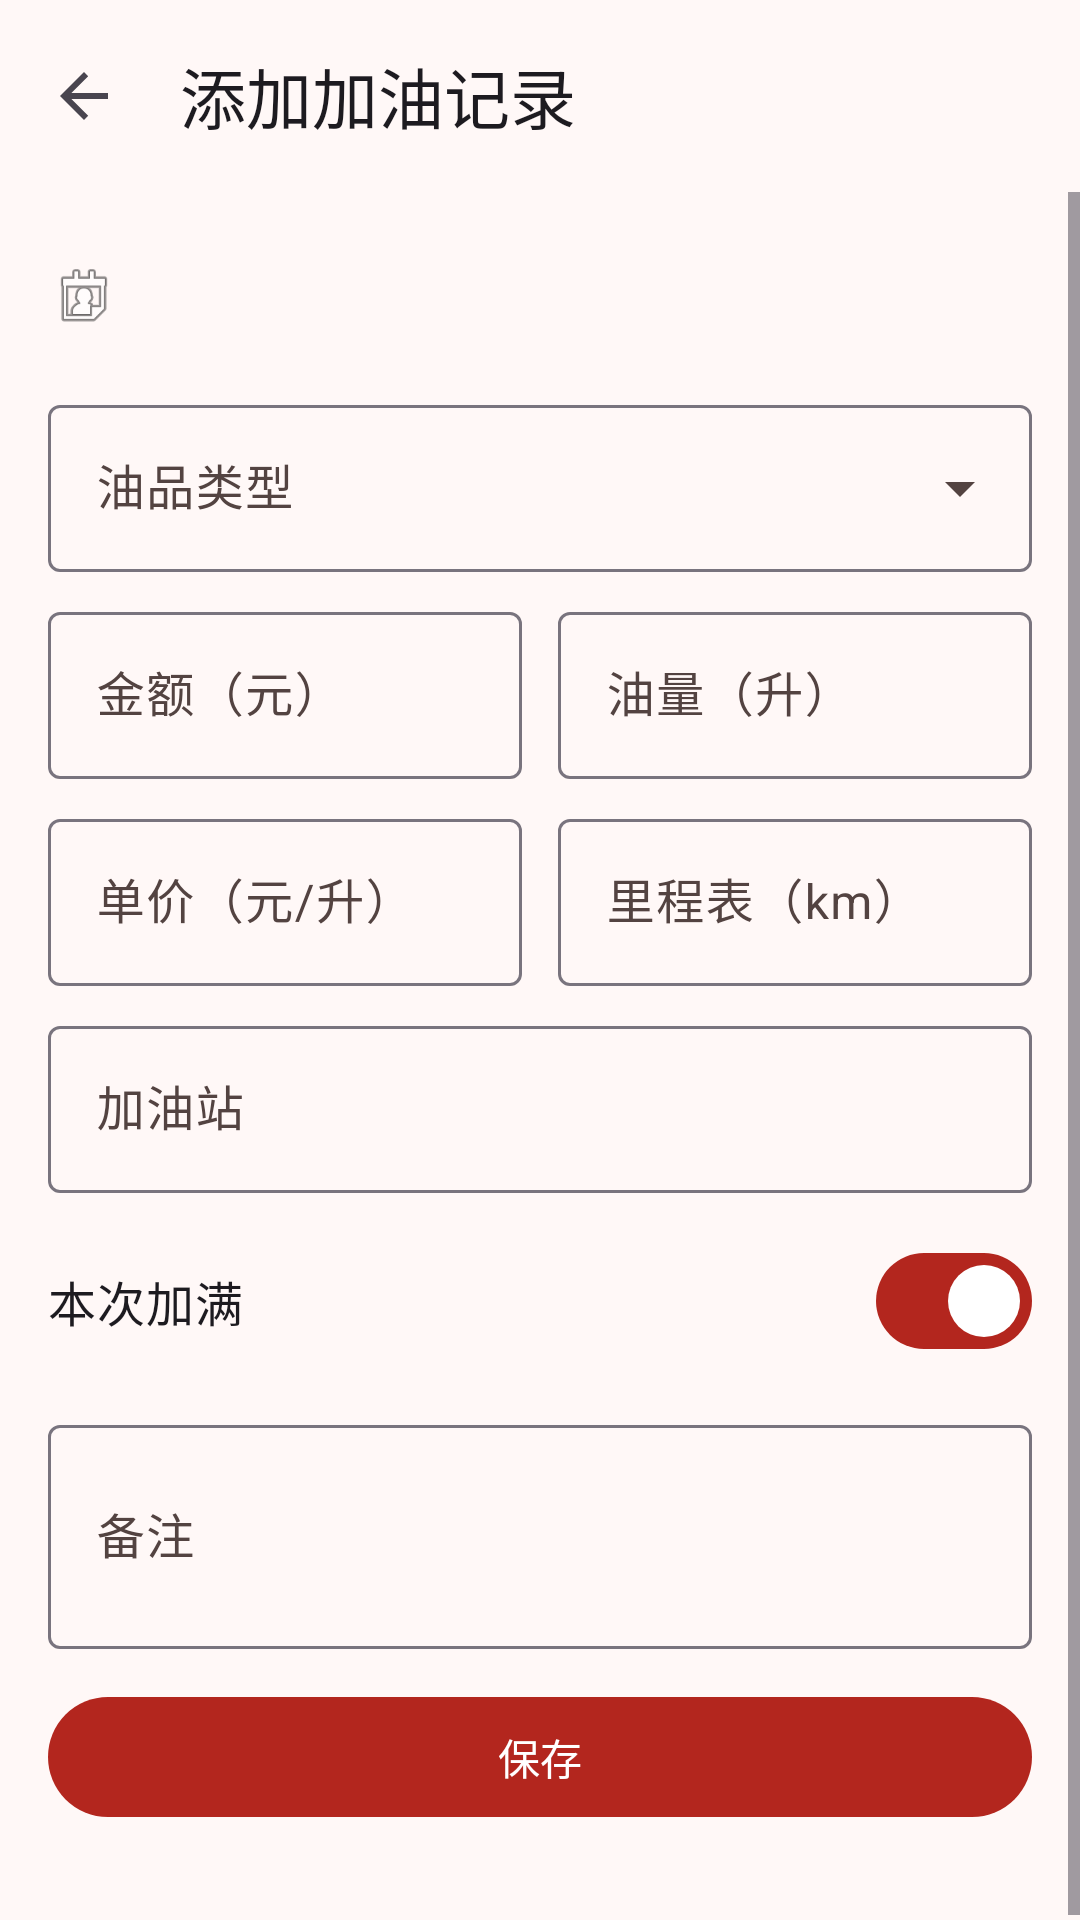

Produce the Android XML layout that renders to this screen, including the resource entries it uses.
<!-- AndroidManifest.xml: application theme Theme.CarCheer -->
<!-- res/layout/activity_record_edit.xml -->
<?xml version="1.0" encoding="utf-8"?>
<LinearLayout
    xmlns:android="http://schemas.android.com/apk/res/android"
    xmlns:app="http://schemas.android.com/apk/res-auto"
    android:layout_width="match_parent"
    android:layout_height="match_parent"
    android:background="?attr/colorSurface"
    android:orientation="vertical">

    <com.google.android.material.appbar.AppBarLayout
        android:layout_width="match_parent"
        android:layout_height="wrap_content">

        <com.google.android.material.appbar.MaterialToolbar
            android:id="@+id/toolbar"
            android:layout_width="match_parent"
            android:layout_height="?attr/actionBarSize"
            app:navigationIcon="?attr/homeAsUpIndicator"
            app:title="@string/record_add_title" />
    </com.google.android.material.appbar.AppBarLayout>

    <ScrollView
        android:layout_width="match_parent"
        android:layout_height="0dp"
        android:layout_weight="1"
        android:fillViewport="true">

        <LinearLayout
            android:layout_width="match_parent"
            android:layout_height="wrap_content"
            android:orientation="vertical"
            android:padding="16dp">

            <LinearLayout
                android:layout_width="match_parent"
                android:layout_height="wrap_content"
                android:gravity="center_vertical"
                android:orientation="horizontal">

                <ImageView
                    android:layout_width="24dp"
                    android:layout_height="24dp"
                    android:importantForAccessibility="no"
                    android:src="@android:drawable/ic_menu_my_calendar" />

                <TextView
                    android:id="@+id/btn_date"
                    android:layout_width="wrap_content"
                    android:layout_height="wrap_content"
                    android:layout_marginStart="12dp"
                    android:padding="8dp"
                    android:textColor="?attr/colorPrimary"
                    android:textSize="16sp"
                    android:textStyle="bold" />

                <TextView
                    android:id="@+id/btn_time"
                    android:layout_width="wrap_content"
                    android:layout_height="wrap_content"
                    android:layout_marginStart="8dp"
                    android:background="?attr/selectableItemBackground"
                    android:padding="8dp"
                    android:textColor="?attr/colorPrimary"
                    android:textSize="16sp"
                    android:textStyle="bold" />
            </LinearLayout>

            <com.google.android.material.textfield.TextInputLayout
                style="@style/Widget.Material3.TextInputLayout.OutlinedBox.ExposedDropdownMenu"
                android:layout_width="match_parent"
                android:layout_height="wrap_content"
                android:layout_marginTop="12dp"
                android:hint="@string/record_fuel_type_label">

                <com.google.android.material.textfield.MaterialAutoCompleteTextView
                    android:id="@+id/act_fuel_type"
                    android:layout_width="match_parent"
                    android:layout_height="wrap_content"
                    android:inputType="none" />
            </com.google.android.material.textfield.TextInputLayout>

            <LinearLayout
                android:layout_width="match_parent"
                android:layout_height="wrap_content"
                android:layout_marginTop="8dp"
                android:baselineAligned="false"
                android:orientation="horizontal">

                <com.google.android.material.textfield.TextInputLayout
                    android:id="@+id/til_amount"
                    style="@style/Widget.Material3.TextInputLayout.OutlinedBox"
                    android:layout_width="0dp"
                    android:layout_height="wrap_content"
                    android:layout_marginEnd="6dp"
                    android:layout_weight="1"
                    android:hint="@string/record_amount_label">

                    <com.google.android.material.textfield.TextInputEditText
                        android:id="@+id/et_amount"
                        android:layout_width="match_parent"
                        android:layout_height="wrap_content"
                        android:inputType="numberDecimal"
                        android:maxLines="1" />
                </com.google.android.material.textfield.TextInputLayout>

                <com.google.android.material.textfield.TextInputLayout
                    android:id="@+id/til_volume"
                    style="@style/Widget.Material3.TextInputLayout.OutlinedBox"
                    android:layout_width="0dp"
                    android:layout_height="wrap_content"
                    android:layout_marginStart="6dp"
                    android:layout_weight="1"
                    android:hint="@string/record_volume_label">

                    <com.google.android.material.textfield.TextInputEditText
                        android:id="@+id/et_volume"
                        android:layout_width="match_parent"
                        android:layout_height="wrap_content"
                        android:inputType="numberDecimal"
                        android:maxLines="1" />
                </com.google.android.material.textfield.TextInputLayout>
            </LinearLayout>

            <LinearLayout
                android:layout_width="match_parent"
                android:layout_height="wrap_content"
                android:layout_marginTop="8dp"
                android:baselineAligned="false"
                android:orientation="horizontal">

                <com.google.android.material.textfield.TextInputLayout
                    android:id="@+id/til_price"
                    style="@style/Widget.Material3.TextInputLayout.OutlinedBox"
                    android:layout_width="0dp"
                    android:layout_height="wrap_content"
                    android:layout_marginEnd="6dp"
                    android:layout_weight="1"
                    android:hint="@string/record_price_label">

                    <com.google.android.material.textfield.TextInputEditText
                        android:id="@+id/et_price"
                        android:layout_width="match_parent"
                        android:layout_height="wrap_content"
                        android:inputType="numberDecimal"
                        android:maxLines="1" />
                </com.google.android.material.textfield.TextInputLayout>

                <com.google.android.material.textfield.TextInputLayout
                    android:id="@+id/til_odometer"
                    style="@style/Widget.Material3.TextInputLayout.OutlinedBox"
                    android:layout_width="0dp"
                    android:layout_height="wrap_content"
                    android:layout_marginStart="6dp"
                    android:layout_weight="1"
                    android:hint="@string/record_odometer_label">

                    <com.google.android.material.textfield.TextInputEditText
                        android:id="@+id/et_odometer"
                        android:layout_width="match_parent"
                        android:layout_height="wrap_content"
                        android:inputType="numberDecimal"
                        android:maxLines="1" />
                </com.google.android.material.textfield.TextInputLayout>
            </LinearLayout>

            <com.google.android.material.textfield.TextInputLayout
                style="@style/Widget.Material3.TextInputLayout.OutlinedBox"
                android:layout_width="match_parent"
                android:layout_height="wrap_content"
                android:layout_marginTop="8dp"
                android:hint="@string/record_station_label">

                <com.google.android.material.textfield.TextInputEditText
                    android:id="@+id/et_station"
                    android:layout_width="match_parent"
                    android:layout_height="wrap_content"
                    android:inputType="text"
                    android:maxLines="1" />
            </com.google.android.material.textfield.TextInputLayout>

            <com.google.android.material.materialswitch.MaterialSwitch
                android:id="@+id/switch_full_tank"
                android:layout_width="match_parent"
                android:layout_height="wrap_content"
                android:layout_marginTop="12dp"
                android:checked="true"
                android:text="@string/record_full_tank_label"
                android:textSize="16sp" />

            <com.google.android.material.textfield.TextInputLayout
                style="@style/Widget.Material3.TextInputLayout.OutlinedBox"
                android:layout_width="match_parent"
                android:layout_height="wrap_content"
                android:layout_marginTop="12dp"
                android:hint="@string/record_note_label">

                <com.google.android.material.textfield.TextInputEditText
                    android:id="@+id/et_note"
                    android:layout_width="match_parent"
                    android:layout_height="wrap_content"
                    android:inputType="textMultiLine"
                    android:minLines="2" />
            </com.google.android.material.textfield.TextInputLayout>

            <com.google.android.material.button.MaterialButton
                android:id="@+id/btn_delete"
                style="@style/Widget.Material3.Button.OutlinedButton"
                android:layout_width="match_parent"
                android:layout_height="wrap_content"
                android:layout_marginTop="24dp"
                android:text="@string/action_delete"
                android:textColor="?attr/colorError"
                android:visibility="gone" />

            <com.google.android.material.button.MaterialButton
                android:id="@+id/btn_save"
                android:layout_width="match_parent"
                android:layout_height="wrap_content"
                android:layout_marginTop="12dp"
                android:layout_marginBottom="16dp"
                android:text="@string/action_save" />
        </LinearLayout>
    </ScrollView>
</LinearLayout>
<!-- resources referenced by this layout -->
<resources>
  <string name="action_delete">删除</string>
  <string name="action_save">保存</string>
  <string name="record_add_title">添加加油记录</string>
  <string name="record_amount_label">金额（元）</string>
  <string name="record_fuel_type_label">油品类型</string>
  <string name="record_full_tank_label">本次加满</string>
  <string name="record_note_label">备注</string>
  <string name="record_odometer_label">里程表（km）</string>
  <string name="record_price_label">单价（元/升）</string>
  <string name="record_station_label">加油站</string>
  <string name="record_volume_label">油量（升）</string>
  <style name="Theme.CarCheer" parent="Theme.Material3.DayNight.NoActionBar">
          <item name="colorPrimary">@color/md_theme_primary</item>
          <item name="colorOnPrimary">@color/md_theme_onPrimary</item>
          <item name="colorPrimaryContainer">@color/md_theme_primaryContainer</item>
          <item name="colorOnPrimaryContainer">@color/md_theme_onPrimaryContainer</item>
          <item name="colorSecondary">@color/md_theme_secondary</item>
          <item name="colorOnSecondary">@color/md_theme_onSecondary</item>
          <item name="colorSecondaryContainer">@color/md_theme_secondaryContainer</item>
          <item name="colorOnSecondaryContainer">@color/md_theme_onSecondaryContainer</item>
          <item name="colorSurface">@color/md_theme_surface</item>
          <item name="colorOnSurface">@color/md_theme_onSurface</item>
          <item name="colorSurfaceVariant">@color/md_theme_surfaceVariant</item>
          <item name="colorOnSurfaceVariant">@color/md_theme_onSurfaceVariant</item>
      </style>
  <color name="md_theme_primary">#B3261E</color>
  <color name="md_theme_onPrimary">#FFFFFF</color>
  <color name="md_theme_primaryContainer">#FFDAD6</color>
  <color name="md_theme_onPrimaryContainer">#410002</color>
  <color name="md_theme_secondary">#775652</color>
  <color name="md_theme_onSecondary">#FFFFFF</color>
  <color name="md_theme_secondaryContainer">#FFDAD5</color>
  <color name="md_theme_onSecondaryContainer">#2C1512</color>
  <color name="md_theme_surface">#FFF8F7</color>
  <color name="md_theme_onSurface">#201A19</color>
  <color name="md_theme_surfaceVariant">#F5DDDA</color>
  <color name="md_theme_onSurfaceVariant">#534341</color>
</resources>
